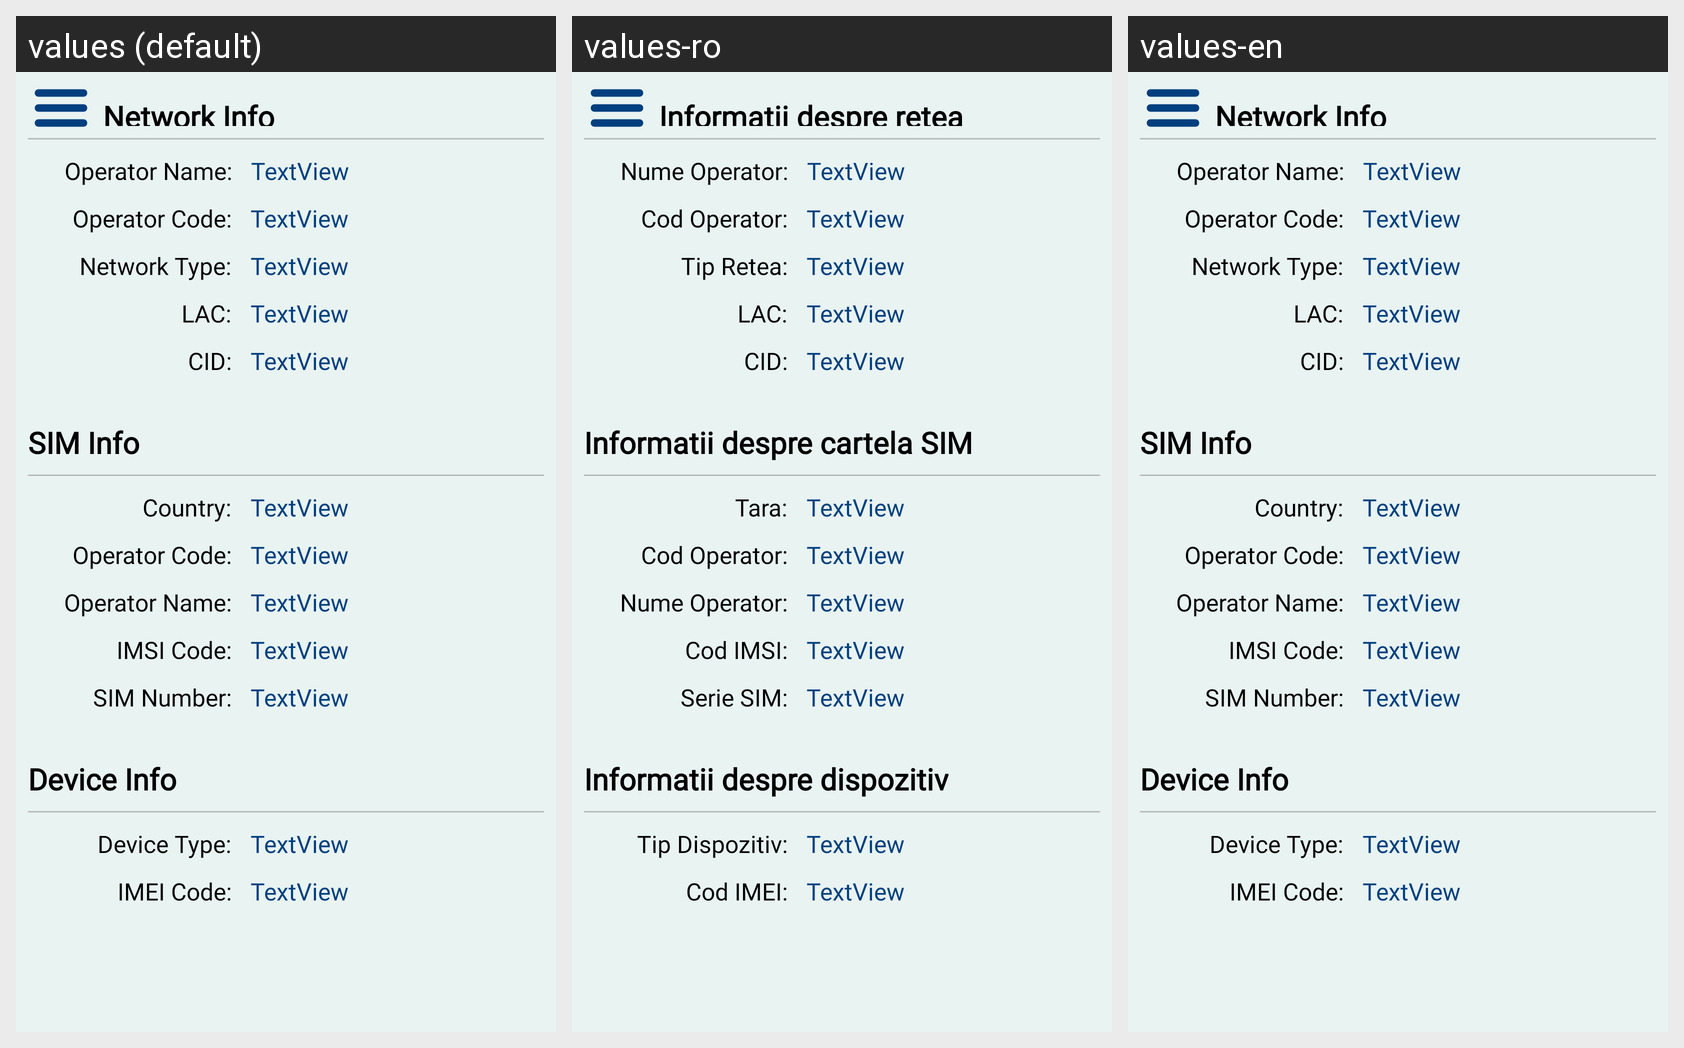

Here is an Android app screen in its default locale and in the app's own translations. Write out the translated-string differences for the strings that appear on this screen.
Android screen res/layout/fragment_sim_details.xml rendered under 3 locales, left to right: values (default), values-ro, values-en. Device: Nexus 5 (rendered at 1080×1920; each locale shown at half size, 540×960, under a caption strip naming it); theme AppTheme.
Strings drawn on this screen, with the default value and each locale's value (text and hints the layout hard-codes, and strings that could not be matched under every locale, appear in the picture but are not listed):

NETWORKINFO
  values: Network Info
  values-ro: Informatii despre retea
  values-en: Network Info

OPERATORNAME
  values: Operator Name:
  values-ro: Nume Operator:
  values-en: Operator Name:

OPERATORCODE
  values: Operator Code:
  values-ro: Cod Operator:
  values-en: Operator Code:

NETWORKTYPE
  values: Network Type:
  values-ro: Tip Retea:
  values-en: Network Type:

LAC
  values: LAC:
  values-ro: LAC:
  values-en: LAC:

CID
  values: CID:
  values-ro: CID:
  values-en: CID:

SIMINFO
  values: SIM Info
  values-ro: Informatii despre cartela SIM
  values-en: SIM Info

COUNTRY
  values: Country:
  values-ro: Tara:
  values-en: Country:

IMSICODE
  values: IMSI Code:
  values-ro: Cod IMSI:
  values-en: IMSI Code:

SIMSERIAL
  values: SIM Number:
  values-ro: Serie SIM:
  values-en: SIM Number:

DEVICEINFO
  values: Device Info
  values-ro: Informatii despre dispozitiv
  values-en: Device Info

DEVICETYPE
  values: Device Type:
  values-ro: Tip Dispozitiv:
  values-en: Device Type:

IMEICODE
  values: IMEI Code:
  values-ro: Cod IMEI:
  values-en: IMEI Code:
